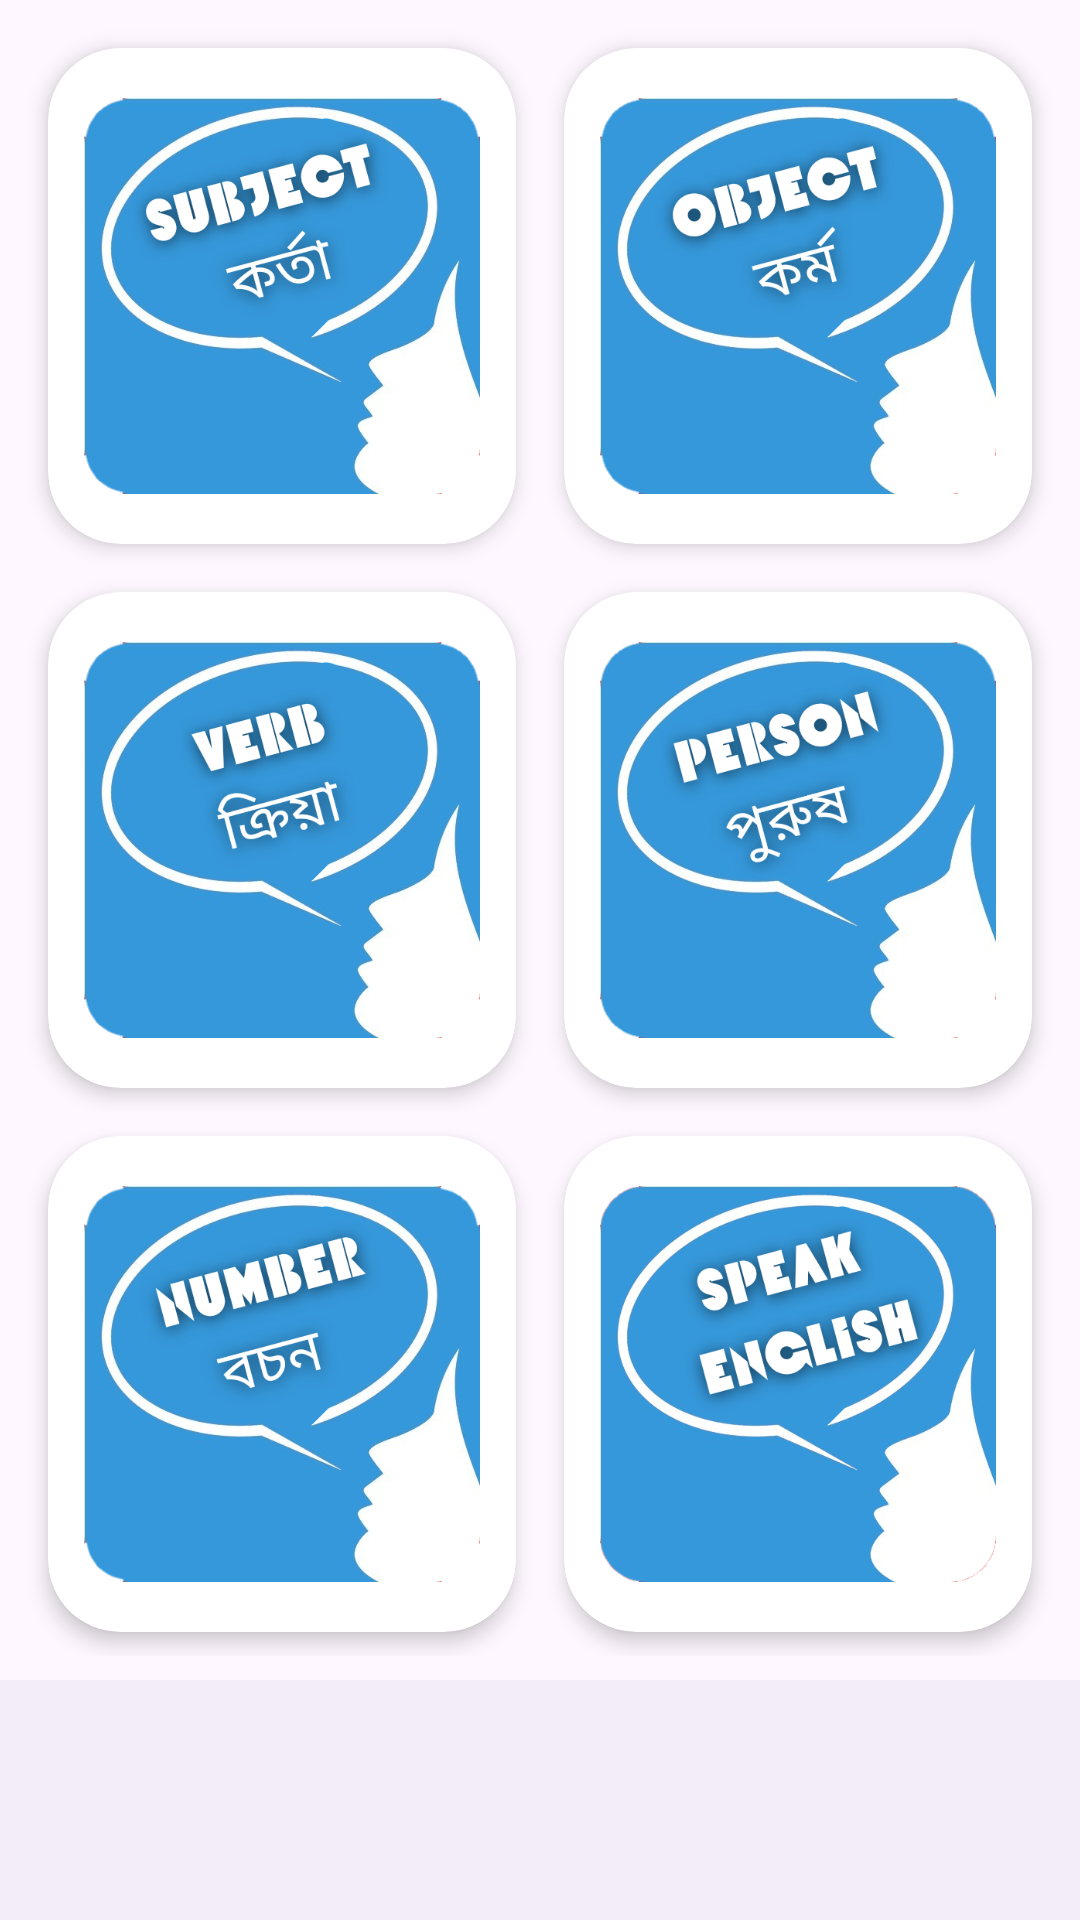

Here is an Android app screen rendered from its layout file. Give the layout XML and the strings, colors and styles it references.
<!-- AndroidManifest.xml: application theme Theme.SpeakEnglish -->
<!-- res/layout/fragment_home.xml -->
<?xml version="1.0" encoding="utf-8"?>
<layout xmlns:android="http://schemas.android.com/apk/res/android"
    xmlns:app="http://schemas.android.com/apk/res-auto"
    xmlns:tools="http://schemas.android.com/tools">

    <data>

    </data>

    <androidx.constraintlayout.widget.ConstraintLayout
        android:layout_width="match_parent"
        android:layout_height="match_parent"
        tools:context=".view.HomeFragment">

        <LinearLayout
            android:id="@+id/linearLayout"
            android:layout_width="match_parent"
            android:layout_height="0dp"
            android:layout_margin="8dp"
            android:orientation="vertical"
            app:layout_constraintBottom_toTopOf="@+id/bottomNavigationView"
            app:layout_constraintEnd_toEndOf="parent"
            app:layout_constraintStart_toStartOf="parent"
            app:layout_constraintTop_toTopOf="parent">

            <LinearLayout
                android:id="@+id/linearLayout1"
                android:layout_width="match_parent"
                android:layout_height="0dp"
                android:layout_weight="1"
                android:gravity="center"
                android:orientation="horizontal">

                <androidx.cardview.widget.CardView
                    android:id="@+id/subjectCardView"
                    android:layout_width="0dp"
                    android:layout_height="match_parent"
                    android:layout_margin="8dp"
                    android:layout_weight="1"
                    android:background="@color/cardview_dark_background"
                    app:cardCornerRadius="24dp"
                    app:cardElevation="4dp">

                    <LinearLayout
                        android:layout_width="match_parent"
                        android:layout_height="match_parent"
                        android:orientation="vertical">

                        <ImageView
                            android:layout_width="match_parent"
                            android:layout_height="0dp"
                            android:layout_margin="12dp"
                            android:layout_weight="2"
                            android:scaleType="fitCenter"
                            android:src="@drawable/subject" />
                    </LinearLayout>

                </androidx.cardview.widget.CardView>

                <androidx.cardview.widget.CardView
                    android:id="@+id/objectCardView"
                    android:layout_width="0dp"
                    android:layout_height="match_parent"
                    android:layout_margin="8dp"
                    android:layout_weight="1"
                    android:background="@color/cardview_dark_background"
                    app:cardCornerRadius="24dp"
                    app:cardElevation="4dp">

                    <LinearLayout
                        android:layout_width="match_parent"
                        android:layout_height="match_parent"
                        android:orientation="vertical">

                        <ImageView
                            android:layout_width="match_parent"
                            android:layout_height="0dp"
                            android:layout_margin="12dp"
                            android:layout_weight="2"
                            android:scaleType="fitCenter"
                            android:src="@drawable/object" />
                    </LinearLayout>

                </androidx.cardview.widget.CardView>

            </LinearLayout>

            <LinearLayout
                android:id="@+id/linearLayout2"
                android:layout_width="match_parent"
                android:layout_height="0dp"
                android:layout_weight="1"
                android:gravity="center"
                android:orientation="horizontal">

                <androidx.cardview.widget.CardView
                    android:id="@+id/verbCardView"
                    android:layout_width="0dp"
                    android:layout_height="match_parent"
                    android:layout_margin="8dp"
                    android:layout_weight="1"
                    android:background="@color/cardview_dark_background"
                    app:cardCornerRadius="24dp"
                    app:cardElevation="4dp">

                    <LinearLayout
                        android:layout_width="match_parent"
                        android:layout_height="match_parent"
                        android:orientation="vertical">

                        <ImageView
                            android:layout_width="match_parent"
                            android:layout_height="0dp"
                            android:layout_margin="12dp"
                            android:layout_weight="2"
                            android:scaleType="fitCenter"
                            android:src="@drawable/verb" />
                    </LinearLayout>
                </androidx.cardview.widget.CardView>

                <androidx.cardview.widget.CardView
                    android:id="@+id/personCardView"
                    android:layout_width="0dp"
                    android:layout_height="match_parent"
                    android:layout_margin="8dp"
                    android:layout_weight="1"
                    android:background="@color/cardview_dark_background"
                    app:cardCornerRadius="24dp"
                    app:cardElevation="4dp">

                    <LinearLayout
                        android:layout_width="match_parent"
                        android:layout_height="match_parent"
                        android:orientation="vertical">

                        <ImageView
                            android:layout_width="match_parent"
                            android:layout_height="0dp"
                            android:layout_margin="12dp"
                            android:layout_weight="2"
                            android:scaleType="fitCenter"
                            android:src="@drawable/person" />
                    </LinearLayout>
                </androidx.cardview.widget.CardView>

            </LinearLayout>

            <LinearLayout
                android:id="@+id/linearLayout3"
                android:layout_width="match_parent"
                android:layout_height="0dp"
                android:layout_weight="1"
                android:gravity="center"
                android:orientation="horizontal">

                <androidx.cardview.widget.CardView
                    android:id="@+id/numberCardView"
                    android:layout_width="0dp"
                    android:layout_height="match_parent"
                    android:layout_margin="8dp"
                    android:layout_weight="1"
                    android:background="@color/cardview_dark_background"
                    app:cardCornerRadius="24dp"
                    app:cardElevation="4dp">

                    <LinearLayout
                        android:layout_width="match_parent"
                        android:layout_height="match_parent"
                        android:orientation="vertical">

                        <ImageView
                            android:layout_width="match_parent"
                            android:layout_height="0dp"
                            android:layout_margin="12dp"
                            android:layout_weight="2"
                            android:scaleType="fitCenter"
                            android:src="@drawable/number" />

                    </LinearLayout>
                </androidx.cardview.widget.CardView>

                <androidx.cardview.widget.CardView
                    android:id="@+id/patternCardView"
                    android:layout_width="0dp"
                    android:layout_height="match_parent"
                    android:layout_margin="8dp"
                    android:layout_weight="1"
                    android:background="@color/cardview_dark_background"
                    app:cardCornerRadius="24dp"
                    app:cardElevation="4dp">

                    <LinearLayout
                        android:layout_width="match_parent"
                        android:layout_height="match_parent"
                        android:orientation="vertical">

                        <ImageView
                            android:layout_width="match_parent"
                            android:layout_height="0dp"
                            android:layout_margin="12dp"
                            android:layout_weight="2"
                            android:scaleType="fitCenter"
                            android:src="@drawable/speaking_english" />
                    </LinearLayout>
                </androidx.cardview.widget.CardView>

            </LinearLayout>
        </LinearLayout>

        <com.google.android.material.bottomnavigation.BottomNavigationView
            android:id="@+id/bottomNavigationView"
            android:layout_width="match_parent"
            android:layout_height="wrap_content"
            app:layout_constraintBottom_toBottomOf="parent"
            app:layout_constraintEnd_toEndOf="parent"
            app:layout_constraintStart_toStartOf="parent">

        </com.google.android.material.bottomnavigation.BottomNavigationView>
    </androidx.constraintlayout.widget.ConstraintLayout>
</layout>
<!-- resources referenced by this layout -->
<resources>
  <!-- drawable number: png bitmap (drawable, 143717 bytes) -->
  <!-- drawable object: png bitmap (drawable, 142510 bytes) -->
  <!-- drawable person: png bitmap (drawable, 149456 bytes) -->
  <!-- drawable speaking_english: png bitmap (drawable, 158272 bytes) -->
  <!-- drawable subject: png bitmap (drawable, 147202 bytes) -->
  <!-- drawable verb: png bitmap (drawable, 141448 bytes) -->
  <style name="Theme.SpeakEnglish" parent="Base.Theme.SpeakEnglish" />
  <style name="Base.Theme.SpeakEnglish" parent="Theme.Material3.DayNight.NoActionBar">
          
          
  
          <item name="android:statusBarColor">@color/white</item>
      </style>
  <!-- not gathered from this repository: default colours our renderer supplied (Android Studio template values) -->
  <color name="white">#FFFFFFFF</color>
</resources>
